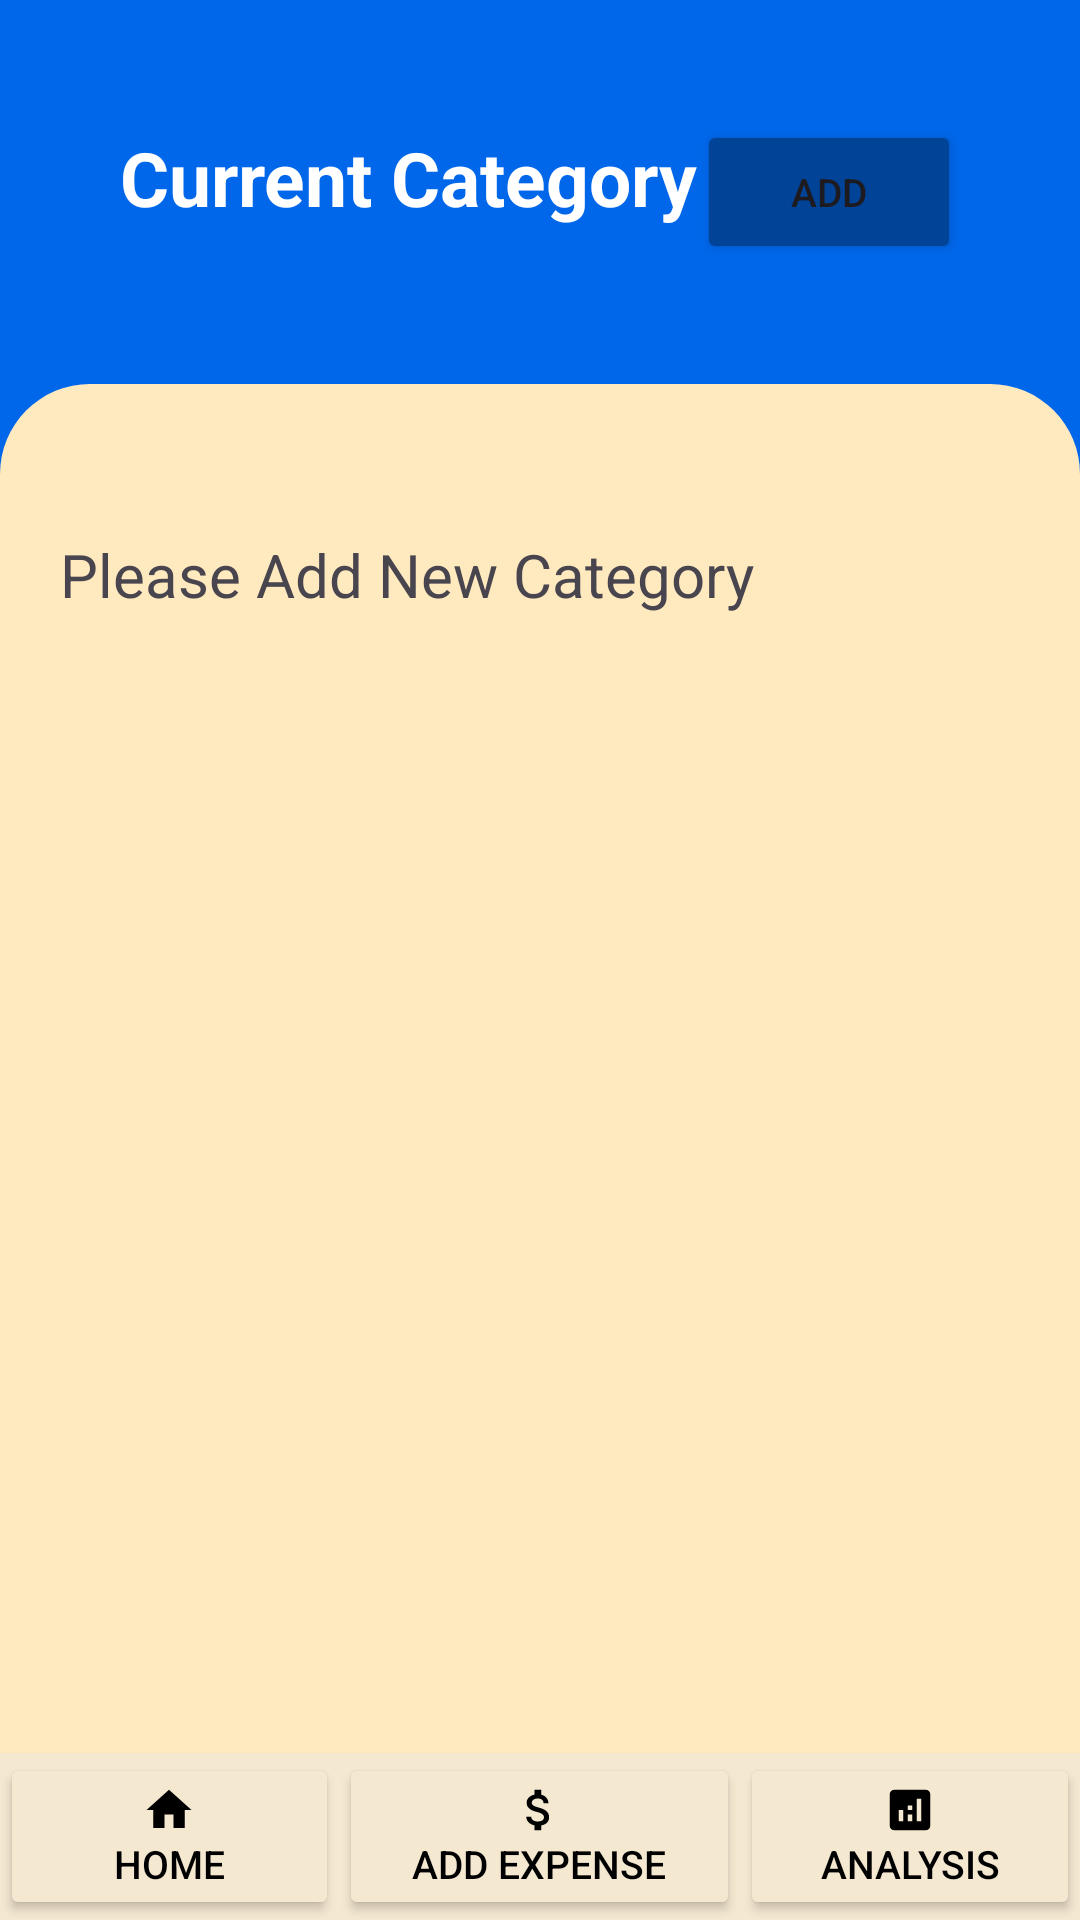

This screen was rendered from an Android layout file. Write that file and the resources it references.
<!-- AndroidManifest.xml: application theme Theme.ExpensEye -->
<!-- res/layout/activity_categories.xml -->
<?xml version="1.0" encoding="utf-8"?>
<RelativeLayout xmlns:android="http://schemas.android.com/apk/res/android"
    xmlns:app="http://schemas.android.com/apk/res-auto"
    xmlns:tools="http://schemas.android.com/tools"
    android:layout_width="match_parent"
    android:layout_height="match_parent"
    android:background="@color/blue"
    tools:context=".CategoriesActivity">

    <GridLayout
        android:id="@+id/titleLayout"
        android:layout_width="match_parent"
        android:layout_height="wrap_content"
        android:columnCount="2"
        android:rowCount="1"
        android:padding="40dp">

        <TextView
            android:layout_width="wrap_content"
            android:layout_height="wrap_content"
            android:text="Current Category"
            android:layout_column="0"
            android:layout_row="0"
            android:textStyle="bold"
            android:textSize="25dp"
            android:textColor="@color/white"/>

        <Button
            android:id="@+id/btnAddCategory"
            android:layout_width="wrap_content"
            android:layout_height="wrap_content"
            android:layout_column="1"
            android:layout_row="0"
            android:layout_gravity="end"
            android:textSize="13dp"
            android:text="Add"
            android:backgroundTint="@color/dark_blue"
            android:drawableLeft="@drawable/baseline_playlist_add_24"/>
    </GridLayout>

    <RelativeLayout
        android:layout_width="match_parent"
        android:layout_height="wrap_content"
        android:background="@drawable/rounded_shape"
        android:layout_below="@id/titleLayout"
        android:layout_above="@id/linearLayout"
        android:paddingTop="20dp">

        <TextView
            android:id="@+id/tvNoCategories"
            android:layout_width="wrap_content"
            android:layout_height="wrap_content"
            android:layout_alignParentStart="true"
            android:layout_alignParentEnd="true"
            android:layout_marginStart="20dp"
            android:layout_marginTop="30dp"
            android:text="Please Add New Category"
            android:textSize="20dp" />

        <androidx.recyclerview.widget.RecyclerView
            android:id="@+id/categoryList"
            android:layout_width="wrap_content"
            android:layout_height="wrap_content"
            android:layout_marginStart="20dp"
            android:layout_marginLeft="20dp"
            android:layout_marginTop="30dp"
            android:layout_marginEnd="20dp"
            android:layout_marginBottom="20dp" />

    </RelativeLayout>

    <LinearLayout
        android:id="@+id/linearLayout"
        android:layout_width="match_parent"
        android:layout_height="2dp"
        android:background="@color/dark_beige"
        android:orientation="horizontal"
        android:layout_above="@id/layoutNav"/>

    <LinearLayout
        android:id="@+id/layoutNav"
        android:layout_width="match_parent"
        android:layout_height="wrap_content"
        android:background="@color/beige"
        android:orientation="horizontal"
        android:gravity="center"
        android:layout_alignParentBottom="true">

        <Button
            android:id="@+id/btnHome"
            android:layout_width="wrap_content"
            android:layout_height="wrap_content"
            android:drawableTop="@drawable/baseline_home"
            android:layout_weight="1"
            android:gravity="center"
            android:text="Home"
            android:textSize="13dp"
            android:backgroundTint="@color/beige"
            android:textColor="@color/black"/>

        <Button
            android:id="@+id/btnAddExpense"
            android:layout_width="wrap_content"
            android:layout_height="wrap_content"
            android:drawableTop="@drawable/baseline_attach_money"
            android:layout_weight="1"
            android:gravity="center"
            android:text="Add Expense"
            android:textSize="13dp"
            android:backgroundTint="@color/beige"
            android:textColor="@color/black"/>

        <Button
            android:id="@+id/btnAnalysis"
            android:layout_width="wrap_content"
            android:layout_height="wrap_content"
            android:drawableTop="@drawable/baseline_analytics"
            android:layout_weight="1"
            android:gravity="center"
            android:text="Analysis"
            android:textSize="13dp"
            android:backgroundTint="@color/beige"
            android:textColor="@color/black"/>
    </LinearLayout>

</RelativeLayout>
<!-- resources referenced by this layout -->
<resources>
  <color name="beige">#F4E8D1</color>
  <color name="black">#FF000000</color>
  <color name="blue">#0067EA</color>
  <color name="dark_beige">#FFE9BE</color>
  <color name="dark_blue">#FF004397</color>
  <color name="white">#FFFFFFFF</color>
  <!-- drawable baseline_analytics (drawable) -->
  <vector android:height="18dp" android:tint="@color/black"
      android:viewportHeight="24" android:viewportWidth="24"
      android:width="18dp" xmlns:android="http://schemas.android.com/apk/res/android">
      <path android:fillColor="@android:color/white" android:pathData="M19,3L5,3c-1.1,0 -2,0.9 -2,2v14c0,1.1 0.9,2 2,2h14c1.1,0 2,-0.9 2,-2L21,5c0,-1.1 -0.9,-2 -2,-2zM9,17L7,17v-5h2v5zM13,17h-2v-3h2v3zM13,12h-2v-2h2v2zM17,17h-2L15,7h2v10z"/>
  </vector>
  <!-- drawable baseline_attach_money (drawable) -->
  <vector android:height="18dp" android:tint="@color/black"
      android:viewportHeight="24" android:viewportWidth="24"
      android:width="18dp" xmlns:android="http://schemas.android.com/apk/res/android">
      <path android:fillColor="@android:color/white" android:pathData="M11.8,10.9c-2.27,-0.59 -3,-1.2 -3,-2.15 0,-1.09 1.01,-1.85 2.7,-1.85 1.78,0 2.44,0.85 2.5,2.1h2.21c-0.07,-1.72 -1.12,-3.3 -3.21,-3.81V3h-3v2.16c-1.94,0.42 -3.5,1.68 -3.5,3.61 0,2.31 1.91,3.46 4.7,4.13 2.5,0.6 3,1.48 3,2.41 0,0.69 -0.49,1.79 -2.7,1.79 -2.06,0 -2.87,-0.92 -2.98,-2.1h-2.2c0.12,2.19 1.76,3.42 3.68,3.83V21h3v-2.15c1.95,-0.37 3.5,-1.5 3.5,-3.55 0,-2.84 -2.43,-3.81 -4.7,-4.4z"/>
  </vector>
  <!-- drawable baseline_home (drawable) -->
  <vector android:height="18dp" android:tint="@color/black"
      android:viewportHeight="24" android:viewportWidth="24"
      android:width="18dp" xmlns:android="http://schemas.android.com/apk/res/android">
      <path android:fillColor="@android:color/white" android:pathData="M10,20v-6h4v6h5v-8h3L12,3 2,12h3v8z"/>
  </vector>
  <!-- drawable rounded_shape (drawable) -->
  <?xml version="1.0" encoding="utf-8"?>
  <shape xmlns:android="http://schemas.android.com/apk/res/android">
      <solid android:color="@color/dark_beige"/> 
      <corners android:topLeftRadius="30dp" android:topRightRadius="30dp"/>
  </shape>
  <style name="Theme.ExpensEye" parent="Base.Theme.ExpensEye" />
  <style name="Base.Theme.ExpensEye" parent="Theme.Material3.DayNight.NoActionBar">
          
          
          <item name="colorPrimary">@color/black</item>
          <item name="colorPrimaryVariant">@color/black</item>
          <item name="colorOnPrimary">@color/white</item>
          <item name="toolbarStyle">@style/Theme.Custom.Toolbar</item>
      </style>
  <style name="Theme.Custom.Toolbar" parent="Widget.Material3.Toolbar">
          <item name="android:background">@color/black</item>
          <item name="titleTextColor">@color/white</item>
      </style>
</resources>
